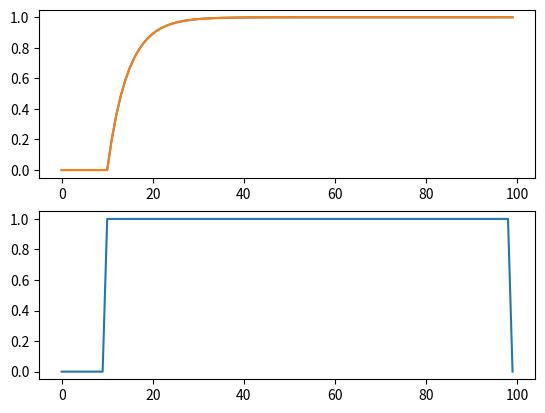

The matplotlib source for this figure:
from abc import ABC, abstractmethod
import numpy as np
from numpy.typing import NDArray
from typing import Any, Tuple

# main関数内のプロットに使用
import matplotlib.pyplot as plt

FloatArray1D = NDArray[np.floating]
FloatArray2D = NDArray[np.floating]
Inputs = Tuple[FloatArray2D, ...]
Outputs = Tuple[FloatArray2D, ...]

# FloatArray2Dの型チェックを行う関数
def _assert_2D_float(variable: np.ndarray, name: str) -> None:
    if not isinstance(variable, np.ndarray):
        raise TypeError(f"{name} must be np.ndarray")
    if variable.ndim != 2:
        raise ValueError(f"{name} must be 2D, ndim={variable.ndim}")
    if not np.issubdtype(variable.dtype, np.floating):
        raise TypeError(f"{name} must be floating dtype, dtype={variable.dtype}")

# FloatArray1Dの型チェックを行う関数
def _assert_1D_float(variable: np.ndarray, name: str) -> None:
    if not isinstance(variable, np.ndarray):
        raise TypeError(f"{name} must be np.ndarray")
    if variable.ndim != 1:
        raise ValueError(f"{name} must be 1D, ndim={variable.ndim}")
    if not np.issubdtype(variable.dtype, np.floating):
        raise TypeError(f"{name} must be floating dtype, dtype={variable.dtype}")


class Function(ABC):
    def __call__(self, *inputs: FloatArray2D, **params):
        # 信号類はinputs(タプル)，パラメータ等はparamsに渡して処理

        # 型チェック
        if len(inputs) == 0:
            raise ValueError("inputs must have at least one element")
        for i, input in enumerate(inputs):
            _assert_2D_float(input, f"input[{i}]")

        return self.forward(inputs, **params)

    @abstractmethod
    def forward(self, *input: FloatArray2D, **params) -> Outputs:
        raise NotImplementedError


class QtransferFunc(Function):
    # num, denは1次元配列として渡すこと
    def __init__(self, num: FloatArray1D, den: FloatArray1D, delay: int = 0, predict:bool=True) -> None:
        # Trueの場合, y(k+1) = \theta^{\top}\phi(k)
        # Falseの場合, y(k) = \theta^{\top}\phi(k) *phiの中身は若干異なる．
        self.is_predict = predict

        # 分子多項式
        assert num.ndim == 1, "numの次元が不正です"
        self.num: FloatArray1D = num.astype(float, copy=False)
        self.num_len: int = int(self.num.shape[0])

        # 分母多項式
        assert den.ndim == 1, "denの次元が不正です"
        self.den: FloatArray1D = den.astype(float, copy=False)
        self.den_len: int = int(self.den.shape[0])

        # 遅れ時間
        self.delay: int = int(delay)

        # パラメータベクトルの構成（(num_len + den_len, 1)）
        self.parameter: FloatArray2D = np.vstack(
            [self.num.reshape(-1, 1), -self.den.reshape(-1, 1)]
        )

        # 入出力バッファ(初期値0)
        self.input_buf: FloatArray1D = np.zeros(self.num_len + self.delay, dtype=float)
        self.output_buf: FloatArray1D = np.zeros(self.den_len, dtype=float)

    def forward(self, u: Inputs) -> Outputs:
        """
        regressor: (num_len + den_len, 1)
        """
        # Inputs（タプルから最初の要素を取り出す）
        u = u[0]        

        if self.is_predict:
            self.updateInput(u)

        regressor: FloatArray2D = np.vstack(
            [
                self.input_buf[self.delay:self.delay+self.num_len].reshape(-1, 1),
                self.output_buf.reshape(-1, 1),
            ]
        )
        # y(k) = \theta^{\top} \phi(k)
        y:float = (self.parameter.T @ regressor).item()

        self.updateOutput(y)

        if not self.is_predict:
            self.updateInput(u)

        return (y, )

    # リグレッサの入力ベクトルの更新
    def updateInput(self, u: FloatArray2D) -> None:
        self.input_buf[1:] = self.input_buf[:-1]
        self.input_buf[0] = float(u.item())
    
    # リグレッサの出力ベクトルの更新
    def updateOutput(self, y: float) -> None:
        self.output_buf[1:] = self.output_buf[:-1]
        self.output_buf[0] = float(y)


class BJmodel(Function):
    
    def __init__(self, B, F, C, D, delay=0):
        self.G = QtransferFunc(num=B, den=F, delay=delay, predict=True)
        self.H = QtransferFunc(num=C, den=D, delay=0, predict=True)
    
    def forward(self, u, e):
        return self.G(u) + self.G(e)





        
if __name__ == "__main__":
    system = QtransferFunc(num=np.array([0.2]), den=np.array([-0.8]))

    u = np.zeros(100)
    u[10:-1] = 1
    output = np.zeros_like(u)
    test_output = np.zeros_like(u)
    
    for step in range(len(u)-1):
        output[step+1] = system(np.array([[u[step]]], dtype=float))[0]

        u_ = u[step] if step-1 >= 0 else 0.0
        test_output[step+1] = 0.2*u_ + 0.8*test_output[step]


    fig = plt.figure()
    ax_top = fig.add_subplot(2, 1, 1)
    ax_top.plot(output)
    ax_top.plot(test_output)
    ax_bottom = fig.add_subplot(2, 1, 2)
    ax_bottom.plot(u)
    plt.show()
